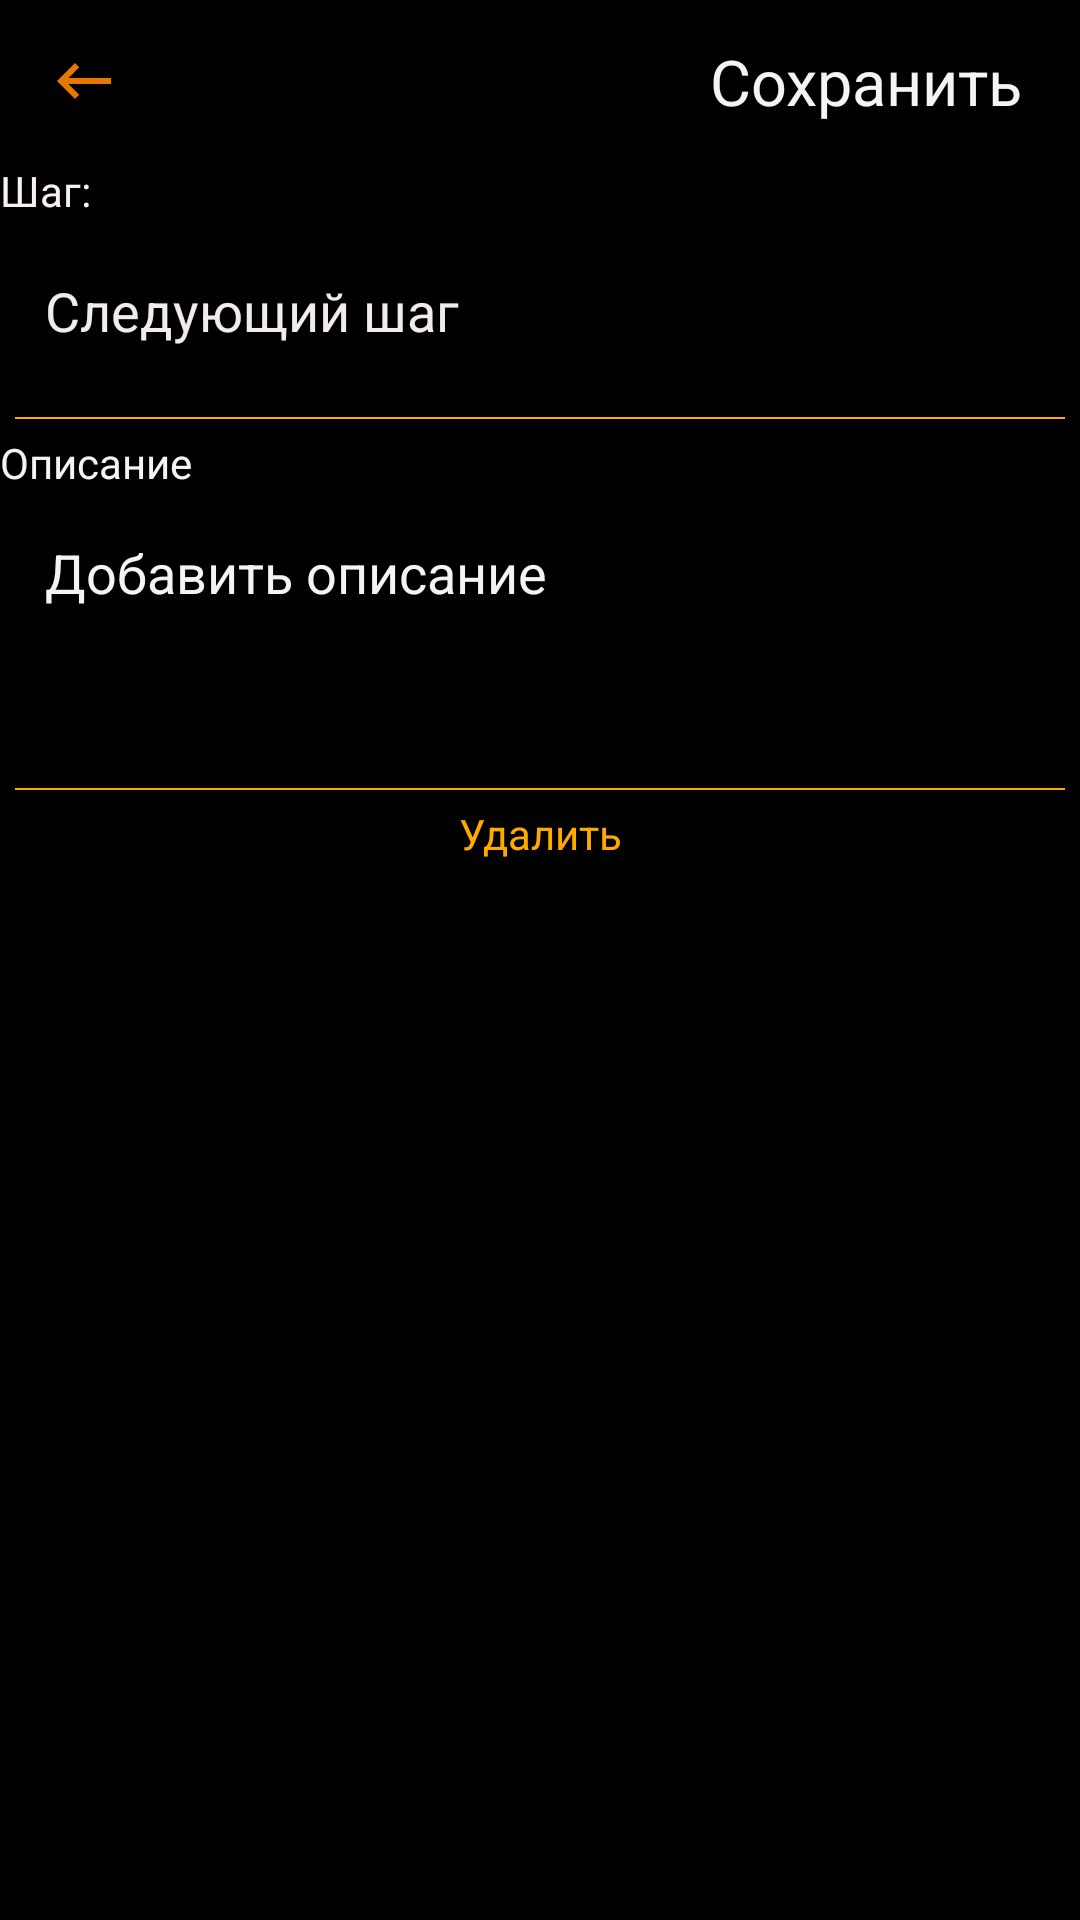

Write the Android layout XML for this screen, with the resource values it uses.
<!-- AndroidManifest.xml: application theme Theme.TargetApp -->
<!-- res/layout/fragment_step_info.xml -->
<?xml version="1.0" encoding="utf-8"?>
<LinearLayout xmlns:android="http://schemas.android.com/apk/res/android"
    xmlns:app="http://schemas.android.com/apk/res-auto"
    xmlns:tools="http://schemas.android.com/tools"
    android:layout_width="match_parent"
    android:layout_height="match_parent"
    android:background="#0E0E0E"
    android:backgroundTint="#000000"
    android:orientation="vertical"
    tools:context=".ui.stepInfo.StepInfoFragment">

    <androidx.constraintlayout.widget.ConstraintLayout
        android:id="@+id/constraintLayout3"
        android:layout_width="match_parent"
        android:layout_height="@dimen/space_54"
        app:layout_constraintEnd_toEndOf="parent"
        app:layout_constraintHorizontal_bias="0.0"
        app:layout_constraintStart_toStartOf="parent"
        app:layout_constraintTop_toTopOf="parent"
        tools:layout_conversion_absoluteHeight="56dp"
        tools:layout_conversion_absoluteWidth="411dp">

        <androidx.appcompat.widget.AppCompatImageView
            android:id="@+id/btRevert"
            android:layout_width="wrap_content"
            android:layout_height="wrap_content"
            android:layout_marginStart="@dimen/space_16"
            android:layout_marginTop="@dimen/space_22"
            android:layout_marginBottom="@dimen/space_22"
            android:src="@drawable/baseline_keyboard_backspace_24"
            app:layout_constraintBottom_toBottomOf="parent"
            app:layout_constraintStart_toStartOf="parent"
            app:layout_constraintTop_toTopOf="parent"
            tools:layout_conversion_absoluteHeight="24dp"
            tools:layout_conversion_absoluteWidth="24dp" />

        <androidx.appcompat.widget.AppCompatTextView
            android:id="@+id/tvLabel"
            android:layout_width="wrap_content"
            android:layout_height="wrap_content"
            android:layout_marginStart="@dimen/space_24"
            android:text="@string/save"
            android:textColor="#F8F3F3"
            android:textSize="@dimen/size_21"
            app:layout_constraintBottom_toBottomOf="@+id/btRevert"
            app:layout_constraintEnd_toEndOf="parent"
            app:layout_constraintHorizontal_bias="0.9"
            app:layout_constraintStart_toEndOf="@+id/btRevert"
            app:layout_constraintTop_toTopOf="@+id/btRevert"
            tools:layout_conversion_absoluteHeight="28dp"
            tools:layout_conversion_absoluteWidth="85dp" />
    </androidx.constraintlayout.widget.ConstraintLayout>

    <TextView
        android:id="@+id/titleStep"
        android:layout_width="match_parent"
        android:layout_height="wrap_content"
        android:text="@string/step"
        android:textColor="#F8F0F0" />

    <androidx.appcompat.widget.AppCompatEditText
        android:id="@+id/etStep"
        android:layout_width="match_parent"
        android:layout_height="@dimen/space_51"
        android:layout_margin="@dimen/space_5"
        android:background="@drawable/corner_radius_edit_text"
        android:hint="@string/next_step"
        android:padding="@dimen/view_padding_10"
        android:textColor="#ECE0E0"
        android:textColorHint="#F1EBEB"
        android:visibility="visible"
        app:layout_constraintEnd_toEndOf="parent"
        app:layout_constraintHorizontal_bias="0.0"
        app:layout_constraintStart_toStartOf="parent"
        app:layout_constraintTop_toBottomOf="@+id/constraintLayout3"
        tools:ignore="SpeakableTextPresentCheck" />

    <View
        android:id="@+id/view4"
        android:layout_width="match_parent"
        android:layout_height="@dimen/space_05"
        android:layout_margin="@dimen/space_5"
        android:background="@color/gold" />

    <TextView
        android:id="@+id/titleDescriptoin"
        android:layout_width="match_parent"
        android:layout_height="wrap_content"
        android:text="@string/desc"
        android:textColor="@color/greyColor" />

    <androidx.appcompat.widget.AppCompatEditText
        android:id="@+id/etDescriptor"
        android:layout_width="match_parent"
        android:layout_height="@dimen/space_84"
        android:layout_margin="@dimen/space_5"
        android:background="@drawable/corner_radius_edit_text"
        android:gravity="start"
        android:hint="@string/add_desc"
        android:padding="@dimen/view_padding_10"
        android:textColor="@color/greyColor"
        android:textColorHint="@color/greyColor"
        android:visibility="visible"
        app:layout_constraintEnd_toEndOf="parent"
        app:layout_constraintHorizontal_bias="0.0"
        app:layout_constraintStart_toStartOf="parent"
        app:layout_constraintTop_toBottomOf="@+id/constraintLayout3"
        tools:ignore="SpeakableTextPresentCheck" />

    <View
        android:id="@+id/view3"
        android:layout_width="match_parent"
        android:layout_height="@dimen/space_05"
        android:layout_margin="@dimen/space_5"
        android:background="@color/gold" />
    <TextView
        android:id="@+id/tvDelete"
        android:layout_width="match_parent"
        android:layout_height="wrap_content"
        android:gravity="center"
        android:text="@string/btDelete"
        android:textColor="@color/gold" />
</LinearLayout>
<!-- resources referenced by this layout -->
<resources>
  <color name="gold">#FFAA00</color>
  <color name="greyColor">#F8F3F3</color>
  <dimen name="size_21">21sp</dimen>
  <dimen name="space_05">0.5dp</dimen>
  <dimen name="space_16">16dp</dimen>
  <dimen name="space_22">22dp</dimen>
  <dimen name="space_24">24dp</dimen>
  <dimen name="space_5">5dp</dimen>
  <dimen name="space_51">51dp</dimen>
  <dimen name="space_54">54dp</dimen>
  <dimen name="space_84">84dp</dimen>
  <dimen name="view_padding_10">10dp</dimen>
  <!-- drawable baseline_keyboard_backspace_24 (drawable) -->
  <vector android:autoMirrored="true" android:height="24dp"
      android:tint="#E77700" android:viewportHeight="24"
      android:viewportWidth="24" android:width="24dp" xmlns:android="http://schemas.android.com/apk/res/android">
      <path android:fillColor="@android:color/white" android:pathData="M21,11H6.83l3.58,-3.59L9,6l-6,6 6,6 1.41,-1.41L6.83,13H21z"/>
  </vector>
  <string name="add_desc">Добавить описание</string>
  <string name="btDelete">Удалить</string>
  <string name="desc">Описание</string>
  <string name="next_step">Следующий шаг</string>
  <string name="save">Сохранить</string>
  <string name="step">Шаг:</string>
  <style name="Theme.TargetApp" parent="Theme.MaterialComponents.DayNight.NoActionBar">
          
          <item name="colorPrimary">@color/purple_500</item>
          <item name="colorPrimaryVariant">@color/purple_700</item>
          <item name="colorOnPrimary">@color/black</item>
          
          <item name="colorSecondary">@color/teal_200</item>
          <item name="colorSecondaryVariant">@color/teal_700</item>
          <item name="colorOnSecondary">@color/black</item>
          
          <item name="android:statusBarColor">?attr/colorPrimaryVariant</item>
          
      </style>
  <color name="purple_500">#FF6200EE</color>
  <color name="purple_700">#FF3700B3</color>
  <color name="black">#FF000000</color>
  <color name="teal_200">#FF03DAC5</color>
  <color name="teal_700">#FF018786</color>
</resources>
